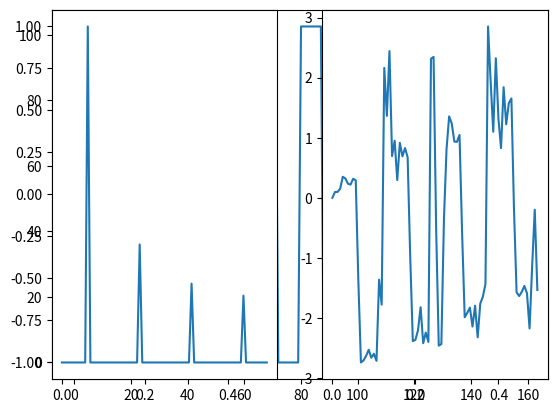

This figure's Python source:
import numpy as np
import matplotlib.pyplot as plt
from scipy.fftpack import fft

def fft_senial_muestreada(x):
    N = len(x)
    W = np.exp(-1j*2*np.pi/N)
    X = [0]*N

    for k in range(N):
        for j in range(N):
            X[k] = X[k]+x[j]*(W**(k*j))

    X = np.array(X).ravel()

    return X

x = np.tile([1,1,1,1,1,1,1,1,-1,-1,-1,-1,-1,-1,-1,-1],10)

plt.plot(x)
plt.show()

FFT = fft(x)
X = fft_senial_muestreada(x)

n = 160
f = np.r_[0:0.5:1/n]

plt.subplot(1,2,1)
plt.plot(f,abs(X[0:80]))
plt.subplot(1,2,2)
plt.plot(f,np.angle(X[0:80]))
plt.show()
